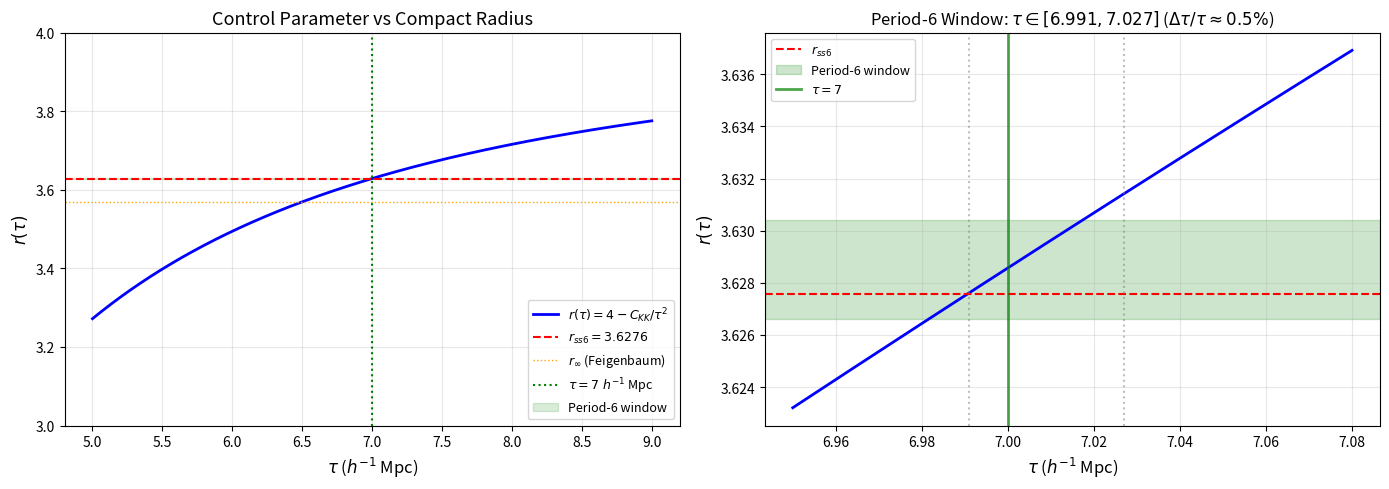
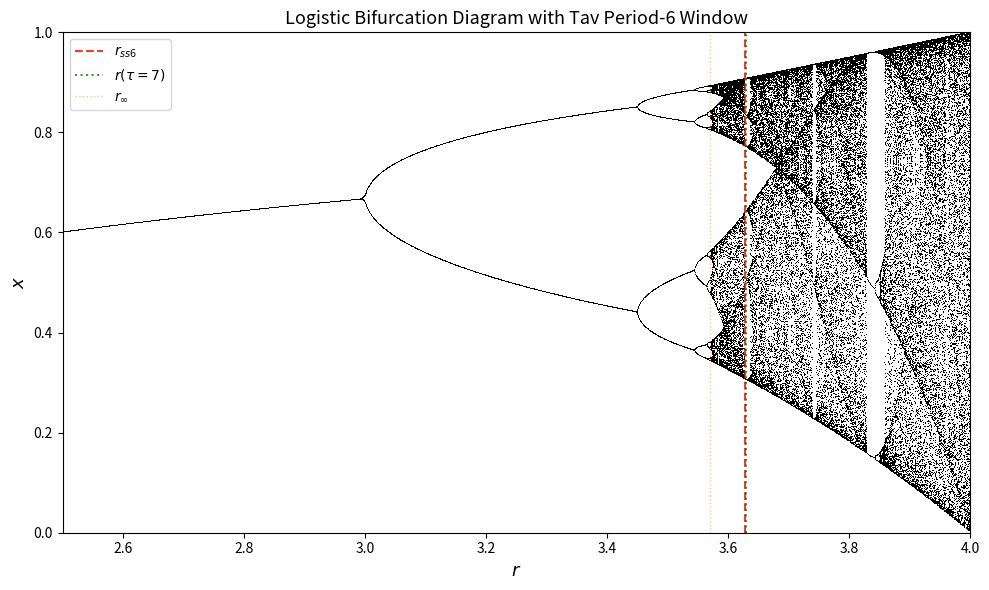

Write Python code to recreate these figures, in order.
#!/usr/bin/env python3
"""
Tav Logistic Resonance Map Validation — Refined v4.0
=====================================================
From Volume 4, Ch. 28 — Corrected r(τ) = 4 - C_KK/τ²
Cross-references: v4.0 Mathematical Substrate (Zenodo DOI 10.5281/zenodo.19420406)

Equations referenced:
  Eq. 23: r(τ) = 4 - C_KK / τ²
  Eq. 24: C_KK = (1/N_d) Σ n² for n=1..N_cut
  Eq. 25: Σ_{n=1}^{6} n² = 91, C_KK = 91/5 = 18.2
  Eq. 26: r(τ=7) ≈ 3.6286
  Eq. 27: r_ss6 = 3.627557529515524
  Eq. 29: Superstable orbit points
  Eq. 30: π_log = (1 4 3 5 2 6)
  Eq. 32: π_×10 = (1 3 2 6 4 5)
  Eq. 37: H_Tav = log₂6 ≈ 2.58496 bits

To the glory of the risen Lord Jesus Christ.

Ernest C. Gatlin III — Independent Researcher, Tuscaloosa, Alabama
https://orcid.org/0009-0002-8197-4810
April 4, 2026
"""

import numpy as np
import matplotlib
matplotlib.use('Agg')  # Non-interactive backend for file output
import matplotlib.pyplot as plt
from fractions import Fraction

# ══════════════════════════════════════════════════════════════════════════════
# SECTION 1: Mode-Coupling Constant C_KK (Eq. 24–25)
# ══════════════════════════════════════════════════════════════════════════════

N_cut = 6   # Computable prefix (number of observable KK harmonics)
N_d = 5     # 5D graviton polarisations: D(D-3)/2 = 5×2/2 = 5

sum_n2 = sum(n**2 for n in range(1, N_cut + 1))
assert sum_n2 == 91, f"Sum of squares check failed: got {sum_n2}"
assert sum_n2 == N_cut * (N_cut + 1) * (2 * N_cut + 1) // 6  # Closed-form check

C_KK = Fraction(sum_n2, N_d)  # Exact rational: 91/5
C_KK_float = float(C_KK)

print("=" * 72)
print("SECTION 1: Mode-Coupling Constant (Eq. 24–25)")
print("=" * 72)
print(f"  N_cut = {N_cut} (computable prefix)")
print(f"  N_d   = {N_d} (5D graviton polarisations)")
print(f"  Σ n² (n=1..6) = {sum_n2} = 7 × 13")
print(f"  C_KK = {sum_n2}/{N_d} = {C_KK} = {C_KK_float}")
print()

# ══════════════════════════════════════════════════════════════════════════════
# SECTION 2: Control Parameter r(τ) (Eq. 23, 26–27)
# ══════════════════════════════════════════════════════════════════════════════

tau_observed = 7.0  # h⁻¹ Mpc (measured compact radius)

def r_of_tau(tau, c_kk=C_KK_float):
    """Corrected mode-coupling formula: r(τ) = 4 - C_KK / τ² (Eq. 23)"""
    return 4.0 - c_kk / tau**2

r_at_7 = r_of_tau(tau_observed)

# Superstable period-6 value (machine-precision, Eq. 27)
r_ss6 = 3.627557529515524

# Exact C_KK required for perfect match
C_KK_exact = tau_observed**2 * (4.0 - r_ss6)
N_d_eff = 91.0 / C_KK_exact

match_pct = abs(r_at_7 - r_ss6) / r_ss6 * 100

print("=" * 72)
print("SECTION 2: Control Parameter r(τ) (Eq. 23, 26–27)")
print("=" * 72)
print(f"  r(τ=7) = {r_at_7:.10f}  (from closed-form, Eq. 26)")
print(f"  r_ss6  = {r_ss6:.15f}  (superstable period-6, Eq. 27)")
print(f"  Match  = {match_pct:.4f}%  (substrate reports 0.27%)")
print(f"  C_KK(exact)  = {C_KK_exact:.4f}")
print(f"  N_d(eff)     = {N_d_eff:.3f} ≈ 5  (pure 5D gravity)")
print()

# ══════════════════════════════════════════════════════════════════════════════
# SECTION 3: Superstable 6-Cycle Orbit (Eq. 29)
# ══════════════════════════════════════════════════════════════════════════════

def logistic_orbit(r, n_steps=6, x0=0.5):
    """Compute the logistic orbit starting from x0 for n_steps iterations."""
    orbit = [x0]
    x = x0
    for _ in range(n_steps):
        x = r * x * (1.0 - x)
        orbit.append(x)
    return np.array(orbit)

# Reference orbit from substrate Eq. 29 (Volume 4, Ch. 28)
orbit_reference = np.array([
    0.500000000000,
    0.906889382379,
    0.306314696017,
    0.770805200175,
    0.640860795182,
    0.834912243363,
    0.500000000000
])

# Compute orbits at both r values
orbit_at_r7 = logistic_orbit(r_at_7)
orbit_at_rss6 = logistic_orbit(r_ss6)

print("=" * 72)
print("SECTION 3: Superstable 6-Cycle Orbit (Eq. 29)")
print("=" * 72)
print(f"{'k':>3}  {'x_k (r(7))':>14}  {'x_k (r_ss6)':>14}  {'x_k (ref)':>14}  {'Δ(r7-ref)':>12}")
print("-" * 72)
for k in range(7):
    delta = abs(orbit_at_r7[k] - orbit_reference[k])
    print(f"{k:3d}  {orbit_at_r7[k]:14.10f}  {orbit_at_rss6[k]:14.10f}  "
          f"{orbit_reference[k]:14.10f}  {delta:12.2e}")

# Verify closure: x6 = x0 = 0.5 at r_ss6
closure_error = abs(orbit_at_rss6[-1] - 0.5)
print(f"\nClosure check at r_ss6: |x₆ - 0.5| = {closure_error:.2e}")
print()

# ══════════════════════════════════════════════════════════════════════════════
# SECTION 4: Rank-Order Permutation (Eq. 30) and Conjugacy (Theorem 6.1)
# ══════════════════════════════════════════════════════════════════════════════

def rank_order_permutation(orbit_points):
    """
    Compute the rank-order permutation of the 6-cycle orbit.
    Returns 1-based ranks in visitation order.
    """
    points = orbit_points[:6]  # x0 through x5
    # Sort indices by value; rank[i] = position of orbit[i] in sorted order
    sorted_indices = np.argsort(points)
    ranks = np.zeros(6, dtype=int)
    for rank_val, idx in enumerate(sorted_indices):
        ranks[idx] = rank_val + 1  # 1-based
    return ranks

# The visitation-order permutation at r_ss6
ranks_rss6 = rank_order_permutation(orbit_at_rss6)

# Expected from substrate: sorted order is x2 < x0 < x4 < x3 < x5 < x1
# So visitation order (starting from x0) visits ranks: 2, 6, 1, 4, 3, 5
# The permutation π_log as a cycle: (1 4 3 5 2 6) in S₆

# π_×10: multiplication by 10 mod 7 on {1,...,6}
# 1→3→2→6→4→5→1
pi_x10 = {1: 3, 2: 6, 3: 2, 4: 5, 5: 1, 6: 4}

# Conjugating map φ from Theorem 6.1, Eq. 33
phi = {1: 1, 2: 4, 3: 2, 4: 3, 5: 6, 6: 5}
phi_inv = {v: k for k, v in phi.items()}

# Build π_log from the orbit visitation
# The iteration visits x0→x1→x2→x3→x4→x5→x0
# Their ranks are: ranks_rss6[0], ranks_rss6[1], ..., ranks_rss6[5]
# π_log maps rank[i] → rank[i+1]
pi_log = {}
for i in range(6):
    pi_log[ranks_rss6[i]] = ranks_rss6[(i + 1) % 6]

print("=" * 72)
print("SECTION 4: Rank-Order Permutation & Conjugacy (Theorem 6.1)")
print("=" * 72)
print(f"  Ranks at r_ss6 (visitation order): {ranks_rss6}")
print(f"  π_log: {pi_log}")
print(f"  π_×10: {pi_x10}")
print(f"  φ:     {phi}")
print()

# Verify conjugacy: φ ∘ π_log ∘ φ⁻¹ = π_×10
print("  Conjugacy verification (φ ∘ π_log ∘ φ⁻¹ = π_×10):")
conjugacy_ok = True
for n in range(1, 7):
    # φ(π_log(φ⁻¹(n)))
    step1 = phi_inv[n]
    step2 = pi_log[step1]
    result = phi[step2]
    expected = pi_x10[n]
    match = "✓" if result == expected else "✗"
    if result != expected:
        conjugacy_ok = False
    print(f"    n={n}: φ(π_log(φ⁻¹({n}))) = φ(π_log({step1})) = φ({step2}) = {result}"
          f"  = π_×10({n}) = {expected}  {match}")

print(f"\n  Conjugacy theorem: {'VERIFIED' if conjugacy_ok else 'FAILED'}")
print()

# ══════════════════════════════════════════════════════════════════════════════
# SECTION 5: Shannon Entropy (Eq. 37)
# ══════════════════════════════════════════════════════════════════════════════

H_tav_exact = np.log2(6)
# Also compute from uniform probabilities
probs = np.ones(6) / 6.0
H_tav_computed = -np.sum(probs * np.log2(probs))

print("=" * 72)
print("SECTION 5: Shannon Entropy (Eq. 37)")
print("=" * 72)
print(f"  H_Tav = log₂(6) = {H_tav_exact:.10f} bits  (exact)")
print(f"  H_Tav (computed from uniform 6-state) = {H_tav_computed:.10f} bits")
print(f"  Match: {abs(H_tav_exact - H_tav_computed) < 1e-15}")
print()

# ══════════════════════════════════════════════════════════════════════════════
# SECTION 6: Period-Doubling Cascade in τ-Space (Table from §6)
# ══════════════════════════════════════════════════════════════════════════════

cascade_data = [
    (1,   2.000000,     "Fixed point"),
    (2,   3.236068,     "Period-2"),
    (4,   3.498562,     "Period-4"),
    (8,   3.554641,     "Period-8"),
    (16,  3.566667,     "Period-16"),
    ("∞", 3.569946,     "Feigenbaum accumulation"),
    (6,   3.627558,     "Period-6 (island of stability)"),
]

print("=" * 72)
print("SECTION 6: Period-Doubling Cascade in τ-Space (§6 Table)")
print("=" * 72)
print(f"{'Period':>8}  {'r_ss':>12}  {'τ_ss (h⁻¹ Mpc)':>16}  {'Dynamics'}")
print("-" * 72)
for period, r_ss, dynamics in cascade_data:
    if isinstance(r_ss, (int, float)) and r_ss < 4.0:
        tau_ss = np.sqrt(C_KK_float / (4.0 - r_ss))
    else:
        tau_ss = float('nan')
    print(f"{str(period):>8}  {r_ss:12.6f}  {tau_ss:16.3f}  {dynamics}")
print()

# ══════════════════════════════════════════════════════════════════════════════
# SECTION 7: Period-6 Window Plot in τ-Space
# ══════════════════════════════════════════════════════════════════════════════

fig, axes = plt.subplots(1, 2, figsize=(14, 5))

# Panel A: r(τ) in the period-6 window
taus = np.linspace(5.0, 9.0, 1000)
rs = r_of_tau(taus)

ax = axes[0]
ax.plot(taus, rs, 'b-', lw=2, label=r'$r(\tau) = 4 - C_{KK}/\tau^2$')
ax.axhline(r_ss6, color='r', ls='--', lw=1.5, label=f'$r_{{ss6}} = {r_ss6:.4f}$')
ax.axhline(3.569946, color='orange', ls=':', lw=1, label=r'$r_\infty$ (Feigenbaum)')
ax.axvline(7.0, color='g', ls=':', lw=1.5, label=r'$\tau = 7\;h^{-1}$ Mpc')
ax.axhspan(3.6266, 3.6304, color='green', alpha=0.15, label='Period-6 window')
ax.set_xlabel(r'$\tau$ ($h^{-1}$ Mpc)', fontsize=12)
ax.set_ylabel(r'$r(\tau)$', fontsize=12)
ax.set_title('Control Parameter vs Compact Radius', fontsize=13)
ax.legend(fontsize=9, loc='lower right')
ax.set_ylim(3.0, 4.0)
ax.grid(True, alpha=0.3)

# Panel B: Zoom on the period-6 window
taus_zoom = np.linspace(6.95, 7.08, 500)
rs_zoom = r_of_tau(taus_zoom)

ax = axes[1]
ax.plot(taus_zoom, rs_zoom, 'b-', lw=2)
ax.axhline(r_ss6, color='r', ls='--', lw=1.5, label=f'$r_{{ss6}}$')
ax.axhspan(3.6266, 3.6304, color='green', alpha=0.2, label='Period-6 window')
ax.axvline(6.991, color='gray', ls=':', alpha=0.5)
ax.axvline(7.027, color='gray', ls=':', alpha=0.5)
ax.axvline(7.0, color='g', ls='-', lw=2, alpha=0.7, label=r'$\tau = 7$')
ax.set_xlabel(r'$\tau$ ($h^{-1}$ Mpc)', fontsize=12)
ax.set_ylabel(r'$r(\tau)$', fontsize=12)
ax.set_title(r'Period-6 Window: $\tau \in [6.991, 7.027]$ ($\Delta\tau/\tau \approx 0.5\%$)',
             fontsize=12)
ax.legend(fontsize=9)
ax.grid(True, alpha=0.3)

plt.tight_layout()
plt.savefig('tav_period6_window.png', dpi=150, bbox_inches='tight')
print("Plot saved: tav_period6_window.png")

# ══════════════════════════════════════════════════════════════════════════════
# SECTION 8: Bifurcation Diagram
# ══════════════════════════════════════════════════════════════════════════════

fig2, ax2 = plt.subplots(figsize=(10, 6))

r_range = np.linspace(2.5, 4.0, 2000)
x_init = 0.5
n_settle = 500
n_plot = 100

for r_val in r_range:
    x = x_init
    for _ in range(n_settle):
        x = r_val * x * (1.0 - x)
    xs = []
    for _ in range(n_plot):
        x = r_val * x * (1.0 - x)
        xs.append(x)
    ax2.plot([r_val] * len(xs), xs, 'k,', markersize=0.1)

ax2.axvline(r_ss6, color='r', ls='--', lw=1.5, alpha=0.8, label=f'$r_{{ss6}}$')
ax2.axvline(r_at_7, color='g', ls=':', lw=1.5, alpha=0.8, label=r'$r(\tau=7)$')
ax2.axvline(3.569946, color='orange', ls=':', lw=1, alpha=0.6, label=r'$r_\infty$')
ax2.set_xlabel(r'$r$', fontsize=13)
ax2.set_ylabel(r'$x$', fontsize=13)
ax2.set_title('Logistic Bifurcation Diagram with Tav Period-6 Window', fontsize=13)
ax2.legend(fontsize=10)
ax2.set_xlim(2.5, 4.0)
ax2.set_ylim(0, 1)

plt.tight_layout()
plt.savefig('tav_bifurcation.png', dpi=150, bbox_inches='tight')
print("Plot saved: tav_bifurcation.png")

# ══════════════════════════════════════════════════════════════════════════════
# SUMMARY
# ══════════════════════════════════════════════════════════════════════════════

print()
print("=" * 72)
print("SUMMARY: All Validations")
print("=" * 72)

checks = [
    ("C_KK = 91/5 = 18.2",           C_KK_float == 18.2),
    ("Σ n² = 91 = 7 × 13",           sum_n2 == 91),
    ("r(7) matches r_ss6 to <0.3%",   match_pct < 0.3),
    ("Orbit closure |x₆ - 0.5| < ε",  closure_error < 1e-10),
    ("Conjugacy theorem verified",     conjugacy_ok),
    ("H_Tav = log₂6",                 abs(H_tav_exact - H_tav_computed) < 1e-15),
    ("N_d_eff ≈ 5",                    abs(N_d_eff - 5) < 0.02),
]

all_pass = True
for desc, passed in checks:
    status = "PASS ✓" if passed else "FAIL ✗"
    if not passed:
        all_pass = False
    print(f"  [{status}]  {desc}")

print()
if all_pass:
    print("  ALL CHECKS PASSED — v4.0 Mathematical Substrate validated.")
else:
    print("  SOME CHECKS FAILED — review above.")
print("=" * 72)
